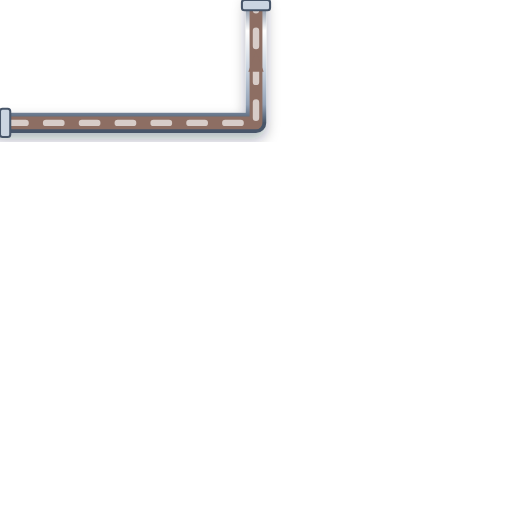
t = 0.00 s
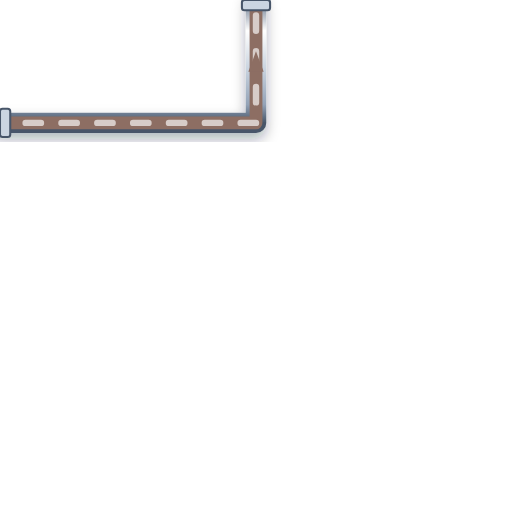
t = 0.20 s
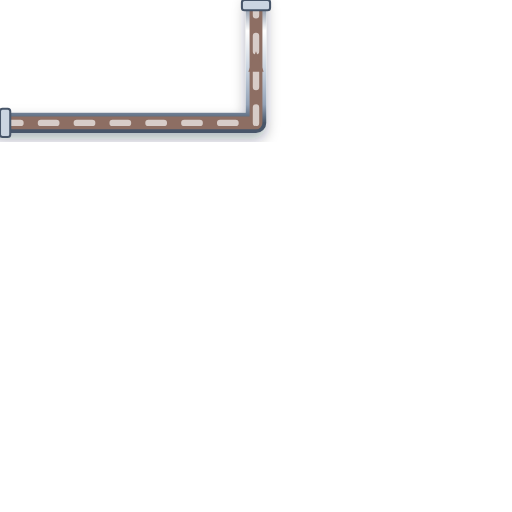
t = 0.40 s
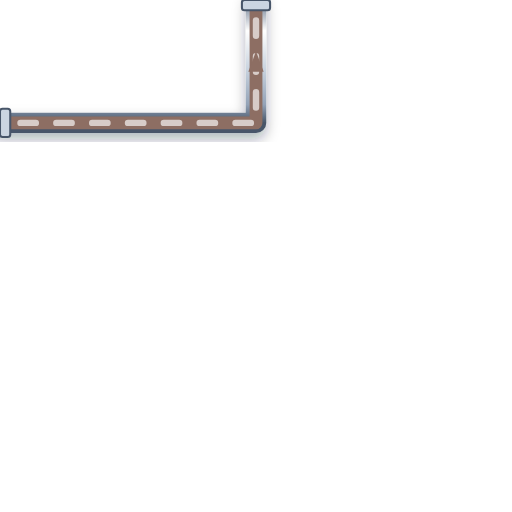
t = 0.60 s

The animated SVG that drew these frames (rendered in a browser with its animation timeline set to each time). Animation: 1 CSS @keyframes rule; one cycle of 0.80 s, repeats indefinitely.

<svg xmlns="http://www.w3.org/2000/svg" viewBox="0 0 200 200" width="200" height="200">
  <defs>
    <style>
      @keyframes p-flow-anim {
        from { stroke-dashoffset: 24; } to { stroke-dashoffset: 0; }
      }
      .anim-p-flow {
        stroke-dasharray: 6 8;
        animation: p-flow-anim 0.8s linear infinite;
      }
    </style>
    <filter id="ssPipeShadow" x="-15%" y="-15%" width="130%" height="130%">
      <feDropShadow dx="0" dy="2.5" stdDeviation="2.5" flood-color="#0f172a" flood-opacity="0.32" />
    </filter>
    <linearGradient id="ssPipeGradH" x1="0%" y1="0%" x2="0%" y2="100%">
      <stop offset="0%" stop-color="#64748b" /><stop offset="25%" stop-color="#ffffff" />
      <stop offset="55%" stop-color="#cbd5e1" /><stop offset="85%" stop-color="#94a3b8" /><stop offset="100%" stop-color="#475569" />
    </linearGradient>
  </defs>

  <!-- Stainless Steel 316 Outer Casing (8px with 3D Drop Shadow) -->
  <path d="M 0 48 L 100 48 L 100 0" stroke="url(#ssPipeGradH)" stroke-width="8" fill="none" stroke-linecap="round" stroke-linejoin="round" filter="url(#ssPipeShadow)"/>

  <!-- Process Fluid Core (5px) -->
  <path d="M 0 48 L 100 48 L 100 0" stroke="#8D6E63" stroke-width="5" fill="none" stroke-linecap="round" stroke-linejoin="round"/>

  <!-- Animated Fluid Flow Stream Dashes (2.5px) -->
  <path d="M 0 48 L 100 48 L 100 0" stroke="#D7CCC8" stroke-width="2.5" fill="none" stroke-linejoin="round" stroke-linecap="round" class="anim-p-flow"/>

  <!-- Directional Flow Arrow -->
  <polygon points="97,28 100,20 103,28" fill="#8D6E63" />

  <!-- ANSI Flange Connection Collars -->
  <rect x="0" y="42.5" width="4" height="11" rx="1" fill="#cbd5e1" stroke="#475569" stroke-width="0.8"/>
  <rect x="94.5" y="0" width="11" height="4" rx="1" fill="#cbd5e1" stroke="#475569" stroke-width="0.8"/>
</svg>
